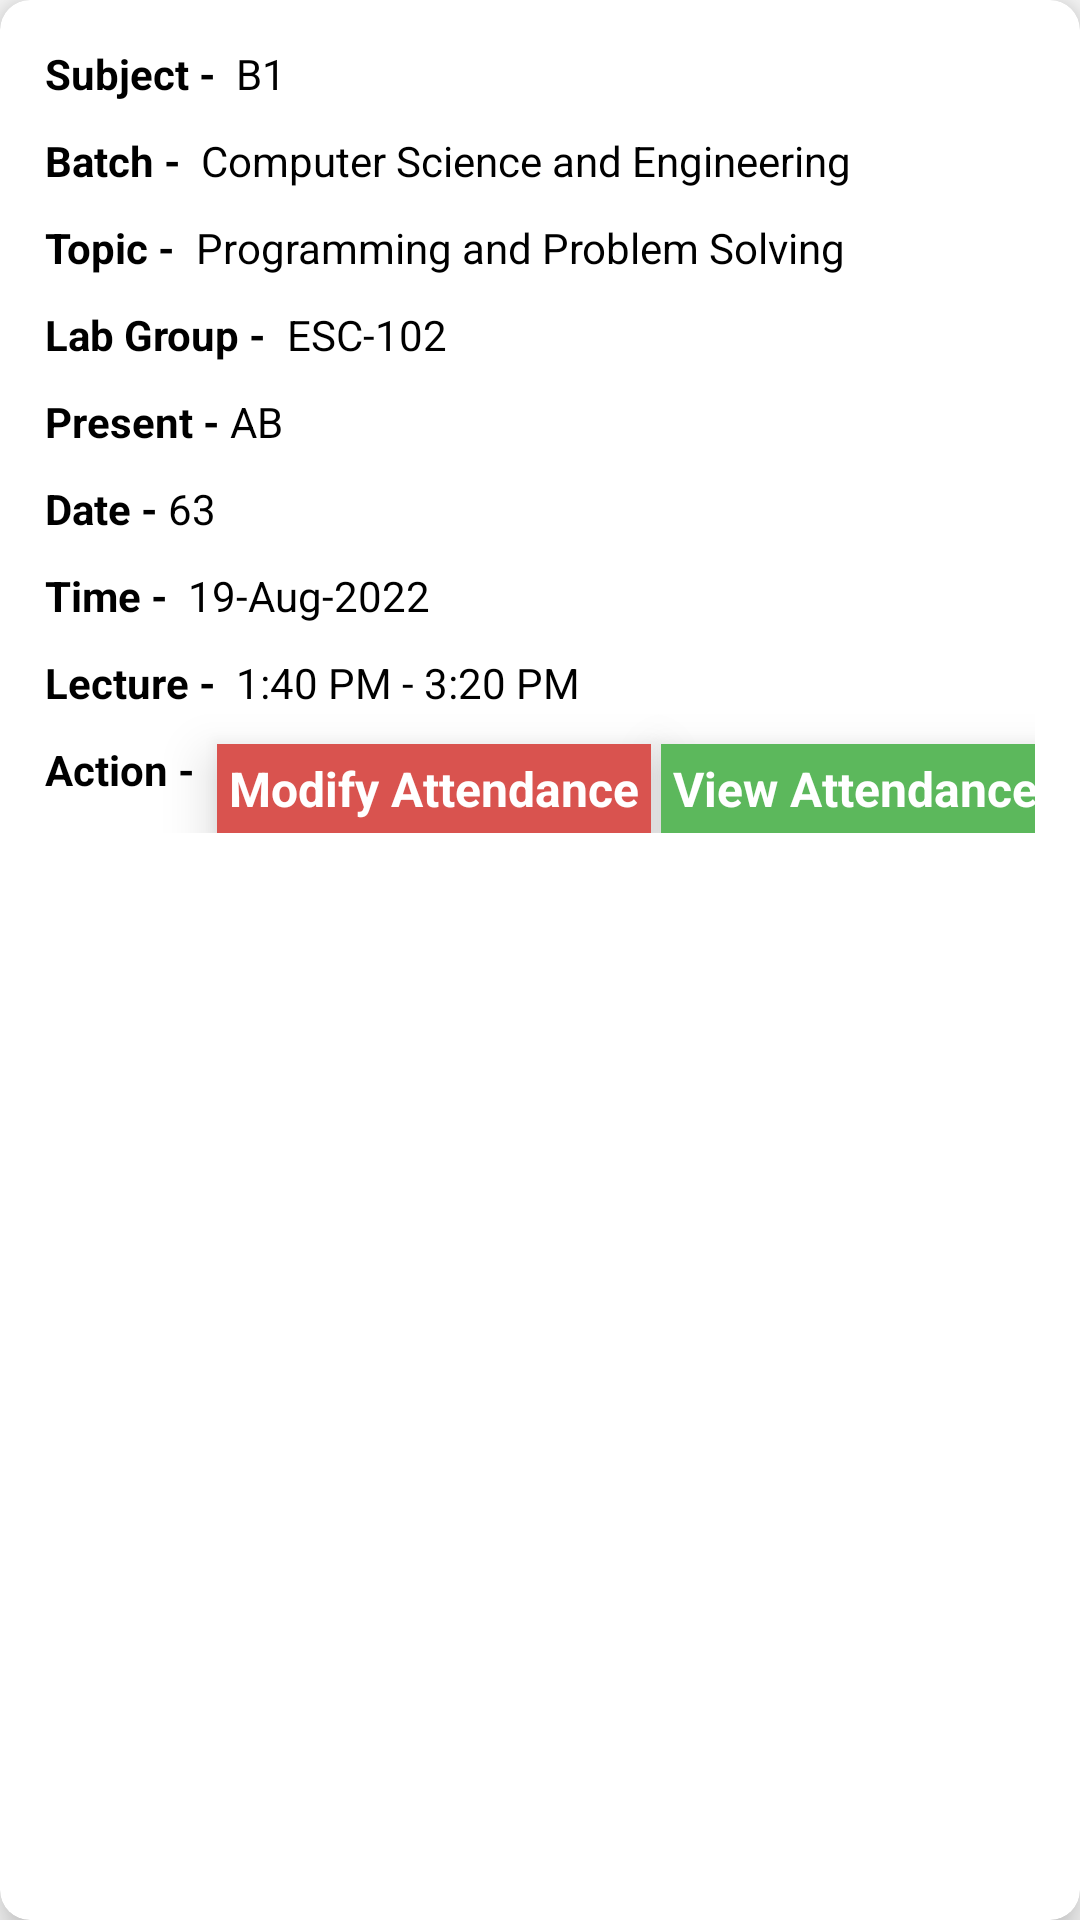

Here is an Android app screen rendered from its layout file. Give the layout XML and the strings, colors and styles it references.
<!-- AndroidManifest.xml: application theme Theme.IESIPSAcademy -->
<!-- res/layout/modify_attendance_rv_item.xml -->
<?xml version="1.0" encoding="utf-8"?>
<androidx.cardview.widget.CardView xmlns:android="http://schemas.android.com/apk/res/android"
    xmlns:app="http://schemas.android.com/apk/res-auto"
    android:layout_width="wrap_content"
    android:layout_height="wrap_content"
    android:layout_margin="15dp"
    android:elevation="8dp"
    app:cardCornerRadius="10dp"
    app:cardElevation="8dp">

    <androidx.constraintlayout.widget.ConstraintLayout
        android:layout_width="wrap_content"
        android:layout_height="wrap_content"
        android:padding="15dp">

        <TextView
            android:id="@+id/txt1"
            android:layout_width="wrap_content"
            android:layout_height="wrap_content"
            android:text="Subject - "
            android:textColor="@color/black"
            android:textStyle="bold"
            app:layout_constraintStart_toStartOf="parent"
            app:layout_constraintTop_toTopOf="parent" />

        <TextView
            android:id="@+id/txtSubject"
            android:layout_width="wrap_content"
            android:layout_height="wrap_content"
            android:text=" B1"
            android:textColor="@color/black"
            app:layout_constraintBottom_toBottomOf="@+id/txt1"
            app:layout_constraintStart_toEndOf="@+id/txt1"
            app:layout_constraintTop_toTopOf="@+id/txt1" />

        <TextView
            android:id="@+id/txt2"
            android:layout_width="wrap_content"
            android:layout_height="wrap_content"
            android:layout_marginTop="10dp"
            android:text="Batch - "
            android:textColor="@color/black"
            android:textStyle="bold"
            app:layout_constraintStart_toStartOf="parent"
            app:layout_constraintTop_toBottomOf="@id/txt1" />

        <TextView
            android:id="@+id/txtBatch"
            android:layout_width="wrap_content"
            android:layout_height="wrap_content"
            android:singleLine="false"
            android:text=" Computer Science and Engineering"
            android:textColor="@color/black"
            app:flow_verticalBias="1.0"
            app:layout_constraintBottom_toBottomOf="@+id/txt2"
            app:layout_constraintStart_toEndOf="@+id/txt2"
            app:layout_constraintTop_toTopOf="@+id/txt2" />

        <TextView
            android:id="@+id/txt3"
            android:layout_width="wrap_content"
            android:layout_height="wrap_content"
            android:layout_marginTop="10dp"
            android:text="Topic - "
            android:textColor="@color/black"
            android:textStyle="bold"
            app:layout_constraintStart_toStartOf="parent"
            app:layout_constraintTop_toBottomOf="@id/txt2" />

        <TextView
            android:id="@+id/txtTopic"
            android:layout_width="wrap_content"
            android:layout_height="wrap_content"
            android:text=" Programming and Problem Solving"
            android:textColor="@color/black"
            app:layout_constraintBottom_toBottomOf="@+id/txt3"
            app:layout_constraintStart_toEndOf="@+id/txt3"
            app:layout_constraintTop_toTopOf="@+id/txt3" />

        <TextView
            android:id="@+id/txt4"
            android:layout_width="wrap_content"
            android:layout_height="wrap_content"
            android:layout_marginTop="10dp"
            android:text="Lab Group - "
            android:textColor="@color/black"
            android:textStyle="bold"
            app:layout_constraintStart_toStartOf="parent"
            app:layout_constraintTop_toBottomOf="@id/txt3" />

        <TextView
            android:id="@+id/txtLabGroup"
            android:layout_width="wrap_content"
            android:layout_height="wrap_content"
            android:text=" ESC-102"
            android:textColor="@color/black"
            app:layout_constraintBottom_toBottomOf="@+id/txt4"
            app:layout_constraintStart_toEndOf="@+id/txt4"
            app:layout_constraintTop_toTopOf="@+id/txt4" />


        <TextView
            android:id="@+id/txt5"
            android:layout_width="wrap_content"
            android:layout_height="wrap_content"
            android:layout_marginTop="10dp"
            android:text="Present - "
            android:textColor="@color/black"
            android:textStyle="bold"
            app:layout_constraintBottom_toTopOf="@+id/txt6"
            app:layout_constraintStart_toStartOf="parent"
            app:layout_constraintTop_toBottomOf="@+id/txt4" />

        <TextView
            android:id="@+id/txtPresent"
            android:layout_width="wrap_content"
            android:layout_height="wrap_content"
            android:text="AB"
            android:textColor="@color/black"
            app:layout_constraintBottom_toBottomOf="@+id/txt5"
            app:layout_constraintStart_toEndOf="@+id/txt5"
            app:layout_constraintTop_toTopOf="@+id/txt5" />

        <TextView
            android:id="@+id/txt6"
            android:layout_width="wrap_content"
            android:layout_height="wrap_content"
            android:layout_marginTop="10dp"
            android:text="Date - "
            android:textColor="@color/black"
            android:textStyle="bold"
            app:layout_constraintBottom_toTopOf="@+id/txt7"
            app:layout_constraintStart_toStartOf="parent"
            app:layout_constraintTop_toBottomOf="@+id/txt5" />

        <TextView
            android:id="@+id/txtDate"
            android:layout_width="wrap_content"
            android:layout_height="wrap_content"
            android:text="63"
            android:textColor="@color/black"
            app:layout_constraintBottom_toBottomOf="@+id/txt6"
            app:layout_constraintStart_toEndOf="@+id/txt6"
            app:layout_constraintTop_toTopOf="@+id/txt6" />


        <TextView
            android:id="@+id/txt7"
            android:layout_width="wrap_content"
            android:layout_height="wrap_content"
            android:layout_marginTop="10dp"
            android:text="Time - "
            android:textColor="@color/black"
            android:textStyle="bold"
            app:layout_constraintBottom_toTopOf="@+id/txt8"
            app:layout_constraintStart_toStartOf="parent"
            app:layout_constraintTop_toBottomOf="@+id/txt6" />

        <TextView
            android:id="@+id/txtTime"
            android:layout_width="wrap_content"
            android:layout_height="wrap_content"
            android:text=" 19-Aug-2022"
            android:textColor="@color/black"
            app:layout_constraintBottom_toBottomOf="@+id/txt7"
            app:layout_constraintStart_toEndOf="@+id/txt7"
            app:layout_constraintTop_toTopOf="@+id/txt7" />

        <TextView
            android:id="@+id/txt8"
            android:layout_width="wrap_content"
            android:layout_height="wrap_content"
            android:layout_marginTop="10dp"
            android:text="Lecture - "
            android:textColor="@color/black"
            android:textStyle="bold"
            app:layout_constraintBottom_toTopOf="@+id/action"
            app:layout_constraintStart_toStartOf="parent"
            app:layout_constraintTop_toBottomOf="@+id/txt7" />

        <TextView
            android:id="@+id/txtLecture"
            android:layout_width="wrap_content"
            android:layout_height="wrap_content"
            android:text=" 1:40 PM - 3:20 PM"
            android:textColor="@color/black"
            app:layout_constraintBottom_toBottomOf="@+id/txt8"
            app:layout_constraintStart_toEndOf="@+id/txt8"
            app:layout_constraintTop_toTopOf="@+id/txt8" />

        <TextView
            android:id="@+id/action"
            android:layout_width="wrap_content"
            android:layout_height="wrap_content"
            android:layout_marginTop="10dp"
            android:text="Action - "
            android:textColor="@color/black"
            android:textStyle="bold"
            app:layout_constraintStart_toStartOf="parent"
            app:layout_constraintTop_toBottomOf="@id/txt8" />

        <TextView
            android:id="@+id/modify_attendance_particular_subject_button"
            android:layout_width="wrap_content"
            android:layout_height="wrap_content"
            android:layout_marginStart="4dp"
            android:layout_marginTop="12dp"
            android:background="#d9534f"
            android:elevation="10dp"
            android:padding="4dp"
            android:text="Modify Attendance"
            android:textColor="@color/white"
            android:textSize="16sp"
            android:textStyle="bold"
            app:layout_constraintBottom_toBottomOf="@+id/action"
            app:layout_constraintStart_toEndOf="@+id/action"
            app:layout_constraintTop_toTopOf="@+id/action"
            app:layout_constraintVertical_bias="0.478" />

        <TextView
            android:id="@+id/view_attendance_particular_subject_button"
            android:layout_width="wrap_content"
            android:layout_height="wrap_content"
            android:layout_marginStart="8dp"
            android:background="#5cb85c"
            android:elevation="10dp"
            android:padding="4dp"
            android:text="View Attendance"
            android:textColor="@color/white"
            android:textSize="16sp"
            android:textStyle="bold"
            app:layout_constraintEnd_toEndOf="parent"
            app:layout_constraintStart_toEndOf="@+id/modify_attendance_particular_subject_button"
            app:layout_constraintTop_toTopOf="@+id/modify_attendance_particular_subject_button" />


    </androidx.constraintlayout.widget.ConstraintLayout>

</androidx.cardview.widget.CardView>
<!-- resources referenced by this layout -->
<resources>
  <color name="black">#FF000000</color>
  <color name="white">#FFFFFFFF</color>
  <style name="Theme.IESIPSAcademy" parent="Theme.AppCompat.Light.NoActionBar">
          
          <item name="colorPrimary">@color/purple_500</item>
          <item name="colorPrimaryDark">@color/purple_700</item>
          <item name="colorAccent">@color/teal_200</item>
          <item name="drawerArrowStyle">@style/DrawerArrowStyle</item>
          
      </style>
  <color name="purple_500">#FF6200EE</color>
  <color name="purple_700">#FF3700B3</color>
  <color name="teal_200">#22367F</color>
  <style name="DrawerArrowStyle" parent="Widget.AppCompat.DrawerArrowToggle">
          <item name="color">@color/black</item>
      </style>
</resources>
